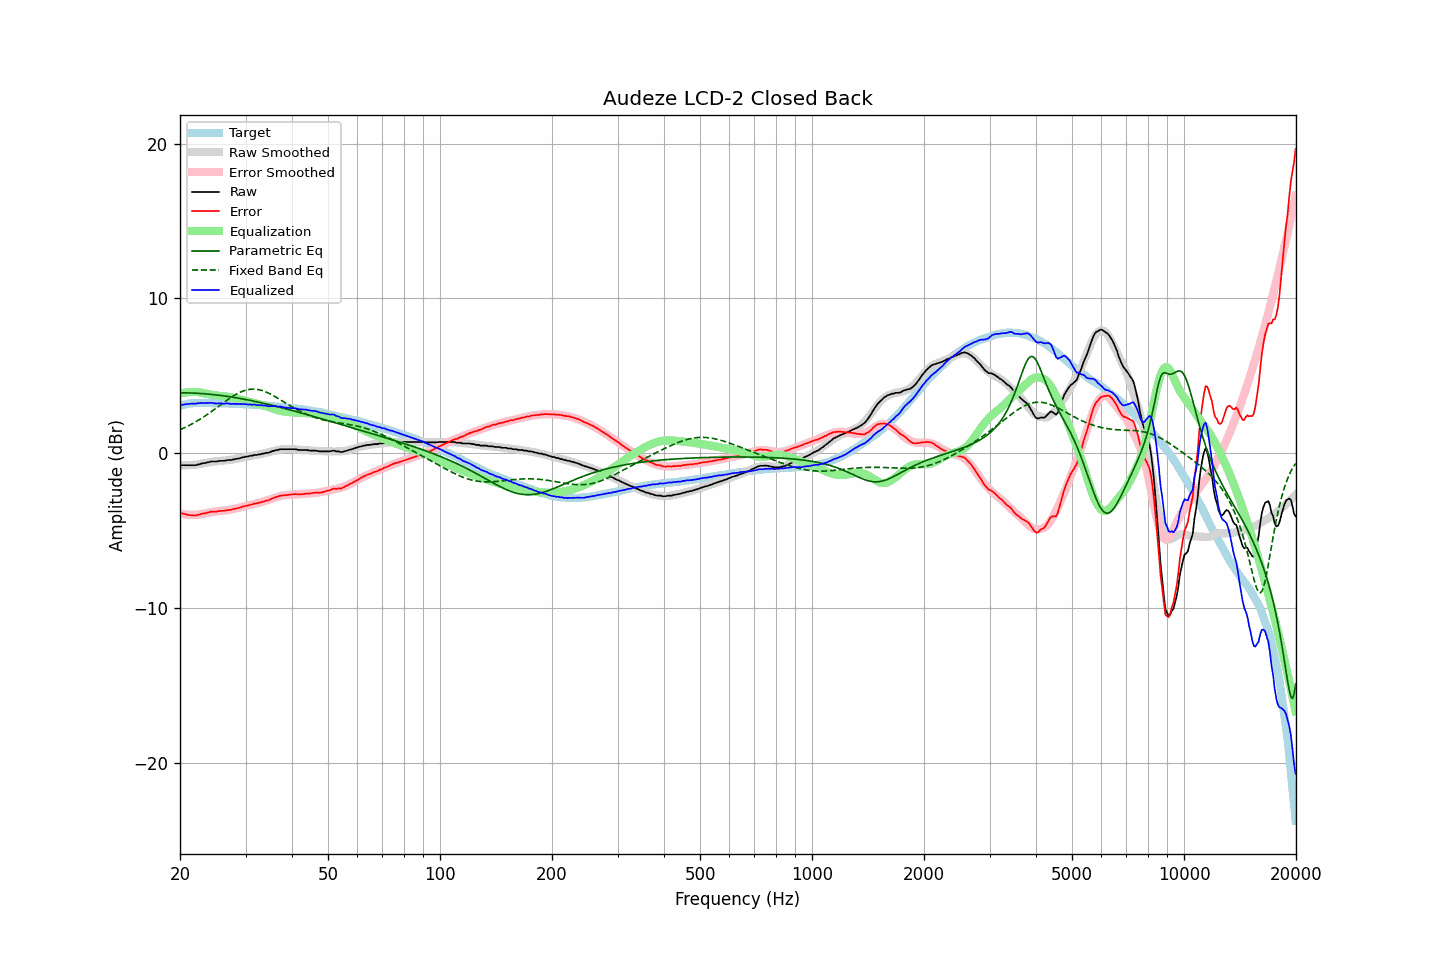

Values plotted in this chart, from the file beside it:
frequency, raw, error, smoothed, error_smoothed, equalization, parametric_eq, fixed_band_eq, equalized_raw, equalized_smoothed, target
20.00, -0.78, -3.85, -0.77, -3.86, 3.86, 3.91, 1.53, 3.08, 3.09, 3.07
20.20, -0.76, -3.86, -0.77, -3.89, 3.89, 3.91, 1.57, 3.13, 3.11, 3.10
20.40, -0.76, -3.89, -0.77, -3.91, 3.91, 3.91, 1.62, 3.15, 3.14, 3.13
20.61, -0.76, -3.91, -0.77, -3.93, 3.93, 3.91, 1.67, 3.17, 3.16, 3.15
20.81, -0.76, -3.94, -0.77, -3.94, 3.94, 3.91, 1.72, 3.18, 3.17, 3.18
21.02, -0.76, -3.97, -0.76, -3.95, 3.95, 3.91, 1.77, 3.19, 3.19, 3.21
21.23, -0.76, -3.98, -0.76, -3.96, 3.96, 3.90, 1.83, 3.20, 3.20, 3.22
21.44, -0.76, -3.99, -0.75, -3.97, 3.97, 3.90, 1.88, 3.21, 3.22, 3.23
21.66, -0.76, -4.00, -0.74, -3.97, 3.97, 3.89, 1.94, 3.21, 3.23, 3.24
21.87, -0.76, -4.00, -0.73, -3.97, 3.97, 3.89, 2.00, 3.21, 3.24, 3.24
22.09, -0.76, -4.01, -0.72, -3.97, 3.97, 3.88, 2.06, 3.21, 3.25, 3.25
22.31, -0.71, -3.96, -0.71, -3.96, 3.96, 3.88, 2.12, 3.25, 3.25, 3.25
22.54, -0.71, -3.96, -0.69, -3.94, 3.94, 3.87, 2.18, 3.23, 3.25, 3.25
22.76, -0.66, -3.91, -0.67, -3.92, 3.92, 3.87, 2.24, 3.27, 3.25, 3.25
22.99, -0.65, -3.89, -0.65, -3.90, 3.90, 3.86, 2.31, 3.25, 3.25, 3.24
23.22, -0.62, -3.86, -0.63, -3.88, 3.88, 3.85, 2.38, 3.26, 3.25, 3.24
23.45, -0.62, -3.86, -0.61, -3.86, 3.86, 3.84, 2.45, 3.24, 3.25, 3.24
23.69, -0.57, -3.81, -0.59, -3.83, 3.83, 3.83, 2.52, 3.26, 3.25, 3.24
23.92, -0.57, -3.81, -0.57, -3.81, 3.81, 3.82, 2.59, 3.24, 3.24, 3.24
24.16, -0.52, -3.76, -0.55, -3.79, 3.79, 3.82, 2.66, 3.27, 3.24, 3.24
24.40, -0.52, -3.76, -0.54, -3.78, 3.78, 3.80, 2.74, 3.26, 3.24, 3.24
24.65, -0.52, -3.75, -0.52, -3.76, 3.76, 3.79, 2.81, 3.24, 3.24, 3.23
24.89, -0.52, -3.75, -0.51, -3.75, 3.75, 3.78, 2.89, 3.23, 3.23, 3.23
25.14, -0.52, -3.75, -0.50, -3.73, 3.73, 3.77, 2.96, 3.22, 3.23, 3.23
25.39, -0.49, -3.72, -0.49, -3.73, 3.73, 3.76, 3.04, 3.24, 3.23, 3.23
25.65, -0.48, -3.71, -0.48, -3.71, 3.71, 3.75, 3.12, 3.24, 3.23, 3.23
25.91, -0.48, -3.70, -0.48, -3.70, 3.70, 3.73, 3.19, 3.22, 3.23, 3.22
26.16, -0.48, -3.70, -0.47, -3.69, 3.69, 3.72, 3.27, 3.21, 3.22, 3.22
26.43, -0.47, -3.69, -0.46, -3.68, 3.68, 3.70, 3.34, 3.21, 3.22, 3.22
26.69, -0.44, -3.66, -0.45, -3.67, 3.67, 3.69, 3.42, 3.23, 3.22, 3.22
26.96, -0.43, -3.65, -0.44, -3.65, 3.65, 3.67, 3.49, 3.23, 3.22, 3.22
27.23, -0.43, -3.64, -0.42, -3.64, 3.64, 3.66, 3.56, 3.21, 3.21, 3.21
27.50, -0.43, -3.64, -0.41, -3.62, 3.62, 3.64, 3.63, 3.19, 3.21, 3.21
27.77, -0.39, -3.59, -0.39, -3.60, 3.60, 3.63, 3.70, 3.21, 3.21, 3.20
28.05, -0.38, -3.58, -0.37, -3.57, 3.57, 3.61, 3.76, 3.19, 3.20, 3.20
28.33, -0.35, -3.54, -0.35, -3.55, 3.55, 3.59, 3.82, 3.20, 3.20, 3.19
28.62, -0.34, -3.53, -0.33, -3.52, 3.52, 3.57, 3.88, 3.19, 3.19, 3.19
28.90, -0.31, -3.50, -0.31, -3.50, 3.50, 3.55, 3.93, 3.19, 3.19, 3.19
29.19, -0.29, -3.47, -0.29, -3.47, 3.47, 3.54, 3.98, 3.18, 3.18, 3.18
29.48, -0.25, -3.43, -0.26, -3.44, 3.44, 3.52, 4.02, 3.19, 3.18, 3.18
29.78, -0.24, -3.41, -0.24, -3.42, 3.42, 3.50, 4.06, 3.18, 3.17, 3.17
30.08, -0.21, -3.38, -0.22, -3.39, 3.39, 3.48, 4.09, 3.18, 3.17, 3.17
30.38, -0.20, -3.36, -0.20, -3.36, 3.36, 3.46, 4.11, 3.16, 3.16, 3.16
30.68, -0.17, -3.33, -0.18, -3.34, 3.34, 3.44, 4.13, 3.17, 3.16, 3.16
30.99, -0.15, -3.30, -0.16, -3.31, 3.31, 3.42, 4.14, 3.16, 3.15, 3.15
31.30, -0.15, -3.29, -0.14, -3.28, 3.28, 3.39, 4.15, 3.13, 3.15, 3.14
31.61, -0.10, -3.24, -0.12, -3.26, 3.26, 3.37, 4.15, 3.16, 3.14, 3.14
31.93, -0.10, -3.23, -0.10, -3.24, 3.24, 3.35, 4.14, 3.14, 3.13, 3.13
32.24, -0.10, -3.22, -0.08, -3.21, 3.21, 3.33, 4.13, 3.11, 3.13, 3.12
32.57, -0.06, -3.18, -0.07, -3.19, 3.19, 3.30, 4.11, 3.13, 3.12, 3.12
32.89, -0.06, -3.17, -0.05, -3.16, 3.16, 3.28, 4.09, 3.10, 3.11, 3.11
33.22, -0.02, -3.12, -0.03, -3.13, 3.13, 3.26, 4.06, 3.11, 3.11, 3.10
33.55, -0.01, -3.11, -0.00, -3.10, 3.10, 3.23, 4.03, 3.09, 3.10, 3.10
33.89, 0.02, -3.07, 0.02, -3.07, 3.07, 3.21, 3.99, 3.09, 3.09, 3.09
34.23, 0.04, -3.04, 0.05, -3.03, 3.03, 3.19, 3.94, 3.07, 3.08, 3.08
34.57, 0.04, -3.03, 0.08, -3.00, 3.00, 3.16, 3.90, 3.04, 3.07, 3.07
34.92, 0.08, -2.98, 0.10, -2.96, 2.96, 3.14, 3.84, 3.04, 3.06, 3.06
35.27, 0.13, -2.92, 0.13, -2.93, 2.93, 3.11, 3.79, 3.06, 3.05, 3.05
35.62, 0.16, -2.88, 0.15, -2.89, 2.89, 3.09, 3.73, 3.05, 3.04, 3.04
35.97, 0.19, -2.84, 0.18, -2.86, 2.86, 3.06, 3.68, 3.05, 3.03, 3.03
... 635 more rows
